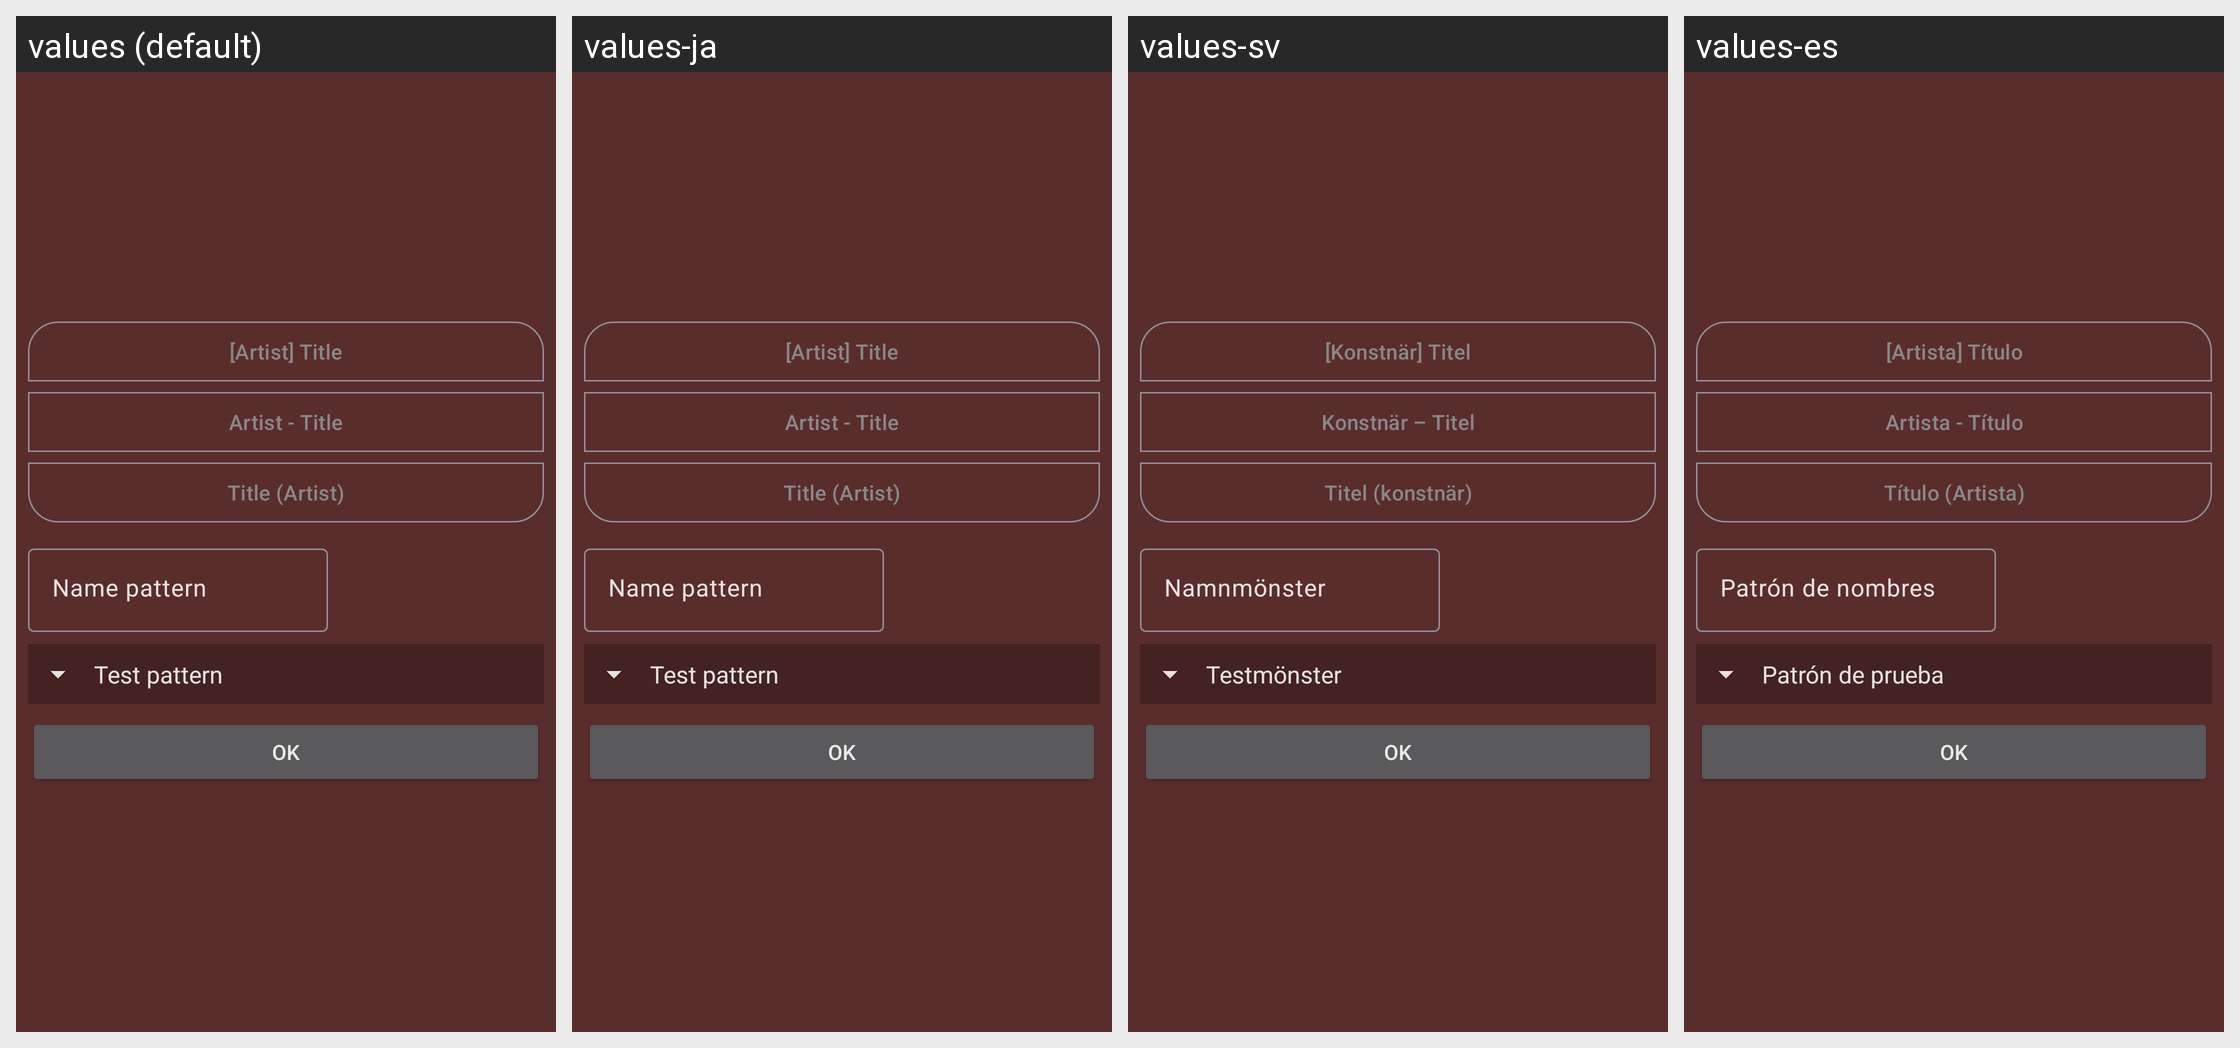

Here is an Android app screen in its default locale and in the app's own translations. Write out the translated-string differences for the strings that appear on this screen.
Android screen res/layout/dialog_prefs_import_name_pattern.xml rendered under 4 locales, left to right: values (default), values-ja, values-sv, values-es. Device: Nexus 5 (rendered at 1080×1920; each locale shown at half size, 540×960, under a caption strip naming it); theme Theme.Light.
Other locales in the repository, not shown: values-fr, values-hu, values-it, values-ko, values-nb-rNO, values-pt-rBR, values-ru, values-uk.
Strings drawn on this screen, with the default value and each locale's value (text and hints the layout hard-codes, and strings that could not be matched under every locale, appear in the picture but are not listed):

import_ext_name_pattern_a
  values: [Artist] Title
  values-ja: [Artist] Title  [not translated; the default value is used]
  values-sv: [Konstnär] Titel
  values-es: [Artista] Título

import_ext_name_pattern_b
  values: Artist - Title
  values-ja: Artist - Title  [not translated; the default value is used]
  values-sv: Konstnär – Titel
  values-es: Artista - Título

import_ext_name_pattern_c
  values: Title (Artist)
  values-ja: Title (Artist)  [not translated; the default value is used]
  values-sv: Titel (konstnär)
  values-es: Título (Artista)

import_ext_name_pattern
  values: Name pattern
  values-ja: Name pattern  [not translated; the default value is used]
  values-sv: Namnmönster
  values-es: Patrón de nombres

import_ext_test_pattern
  values: Test pattern
  values-ja: Test pattern  [not translated; the default value is used]
  values-sv: Testmönster
  values-es: Patrón de prueba

ok
  values: OK
  values-ja: OK
  values-sv: OK
  values-es: Ok
